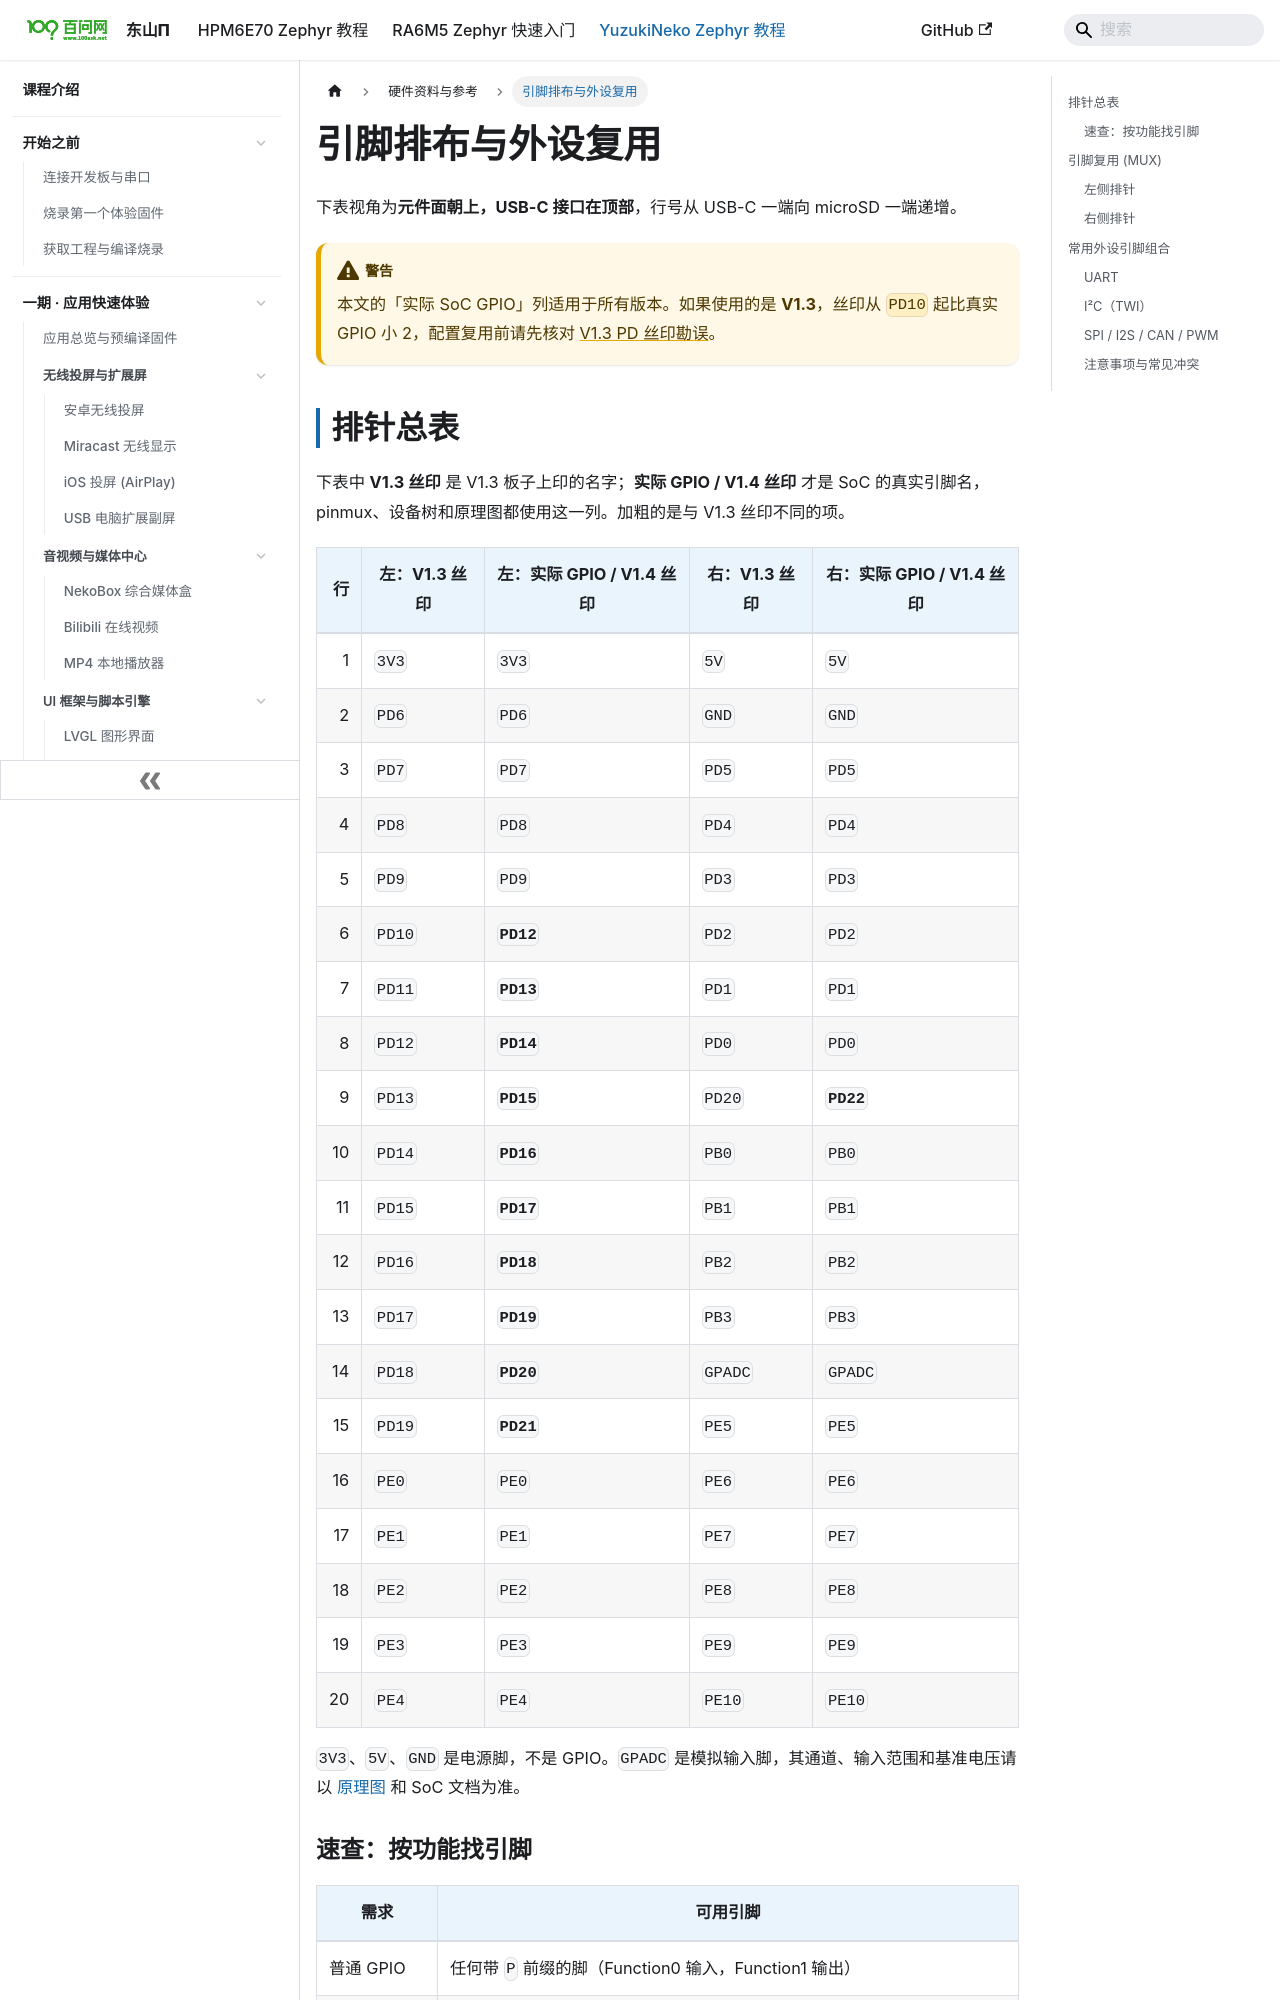

repository: 100askTeam/zephyr-docs · page: docs/yuzukineko/hardware/pinout/index.html · generator: docusaurus

---
title: "引脚排布与外设复用"
---

下表视角为**元件面朝上，USB-C 接口在顶部**，行号从 USB-C 一端向 microSD 一端递增。

:::caution
本文的「实际 SoC GPIO」列适用于所有版本。如果使用的是 **V1.3**，丝印从 `PD10` 起比真实 GPIO 小 2，配置复用前请先核对 [V1.3 PD 丝印勘误](overview.md#v13pd-丝印编号错误)。
:::

## 排针总表

下表中 **V1.3 丝印** 是 V1.3 板子上印的名字；**实际 GPIO / V1.4 丝印** 才是 SoC 的真实引脚名，pinmux、设备树和原理图都使用这一列。加粗的是与 V1.3 丝印不同的项。

| 行 | 左：V1.3 丝印 | 左：实际 GPIO / V1.4 丝印 | 右：V1.3 丝印 | 右：实际 GPIO / V1.4 丝印 |
| ---: | --- | --- | --- | --- |
| 1 | `3V3` | `3V3` | `5V` | `5V` |
| 2 | `PD6` | `PD6` | `GND` | `GND` |
| 3 | `PD7` | `PD7` | `PD5` | `PD5` |
| 4 | `PD8` | `PD8` | `PD4` | `PD4` |
| 5 | `PD9` | `PD9` | `PD3` | `PD3` |
| 6 | `PD10` | **`PD12`** | `PD2` | `PD2` |
| 7 | `PD11` | **`PD13`** | `PD1` | `PD1` |
| 8 | `PD12` | **`PD14`** | `PD0` | `PD0` |
| 9 | `PD13` | **`PD15`** | `PD20` | **`PD22`** |
| 10 | `PD14` | **`PD16`** | `PB0` | `PB0` |
| 11 | `PD15` | **`PD17`** | `PB1` | `PB1` |
| 12 | `PD16` | **`PD18`** | `PB2` | `PB2` |
| 13 | `PD17` | **`PD19`** | `PB3` | `PB3` |
| 14 | `PD18` | **`PD20`** | `GPADC` | `GPADC` |
| 15 | `PD19` | **`PD21`** | `PE5` | `PE5` |
| 16 | `PE0` | `PE0` | `PE6` | `PE6` |
| 17 | `PE1` | `PE1` | `PE7` | `PE7` |
| 18 | `PE2` | `PE2` | `PE8` | `PE8` |
| 19 | `PE3` | `PE3` | `PE9` | `PE9` |
| 20 | `PE4` | `PE4` | `PE10` | `PE10` |

`3V3`、`5V`、`GND` 是电源脚，不是 GPIO。`GPADC` 是模拟输入脚，其通道、输入范围和基准电压请以 [原理图](download.md) 和 SoC 文档为准。
